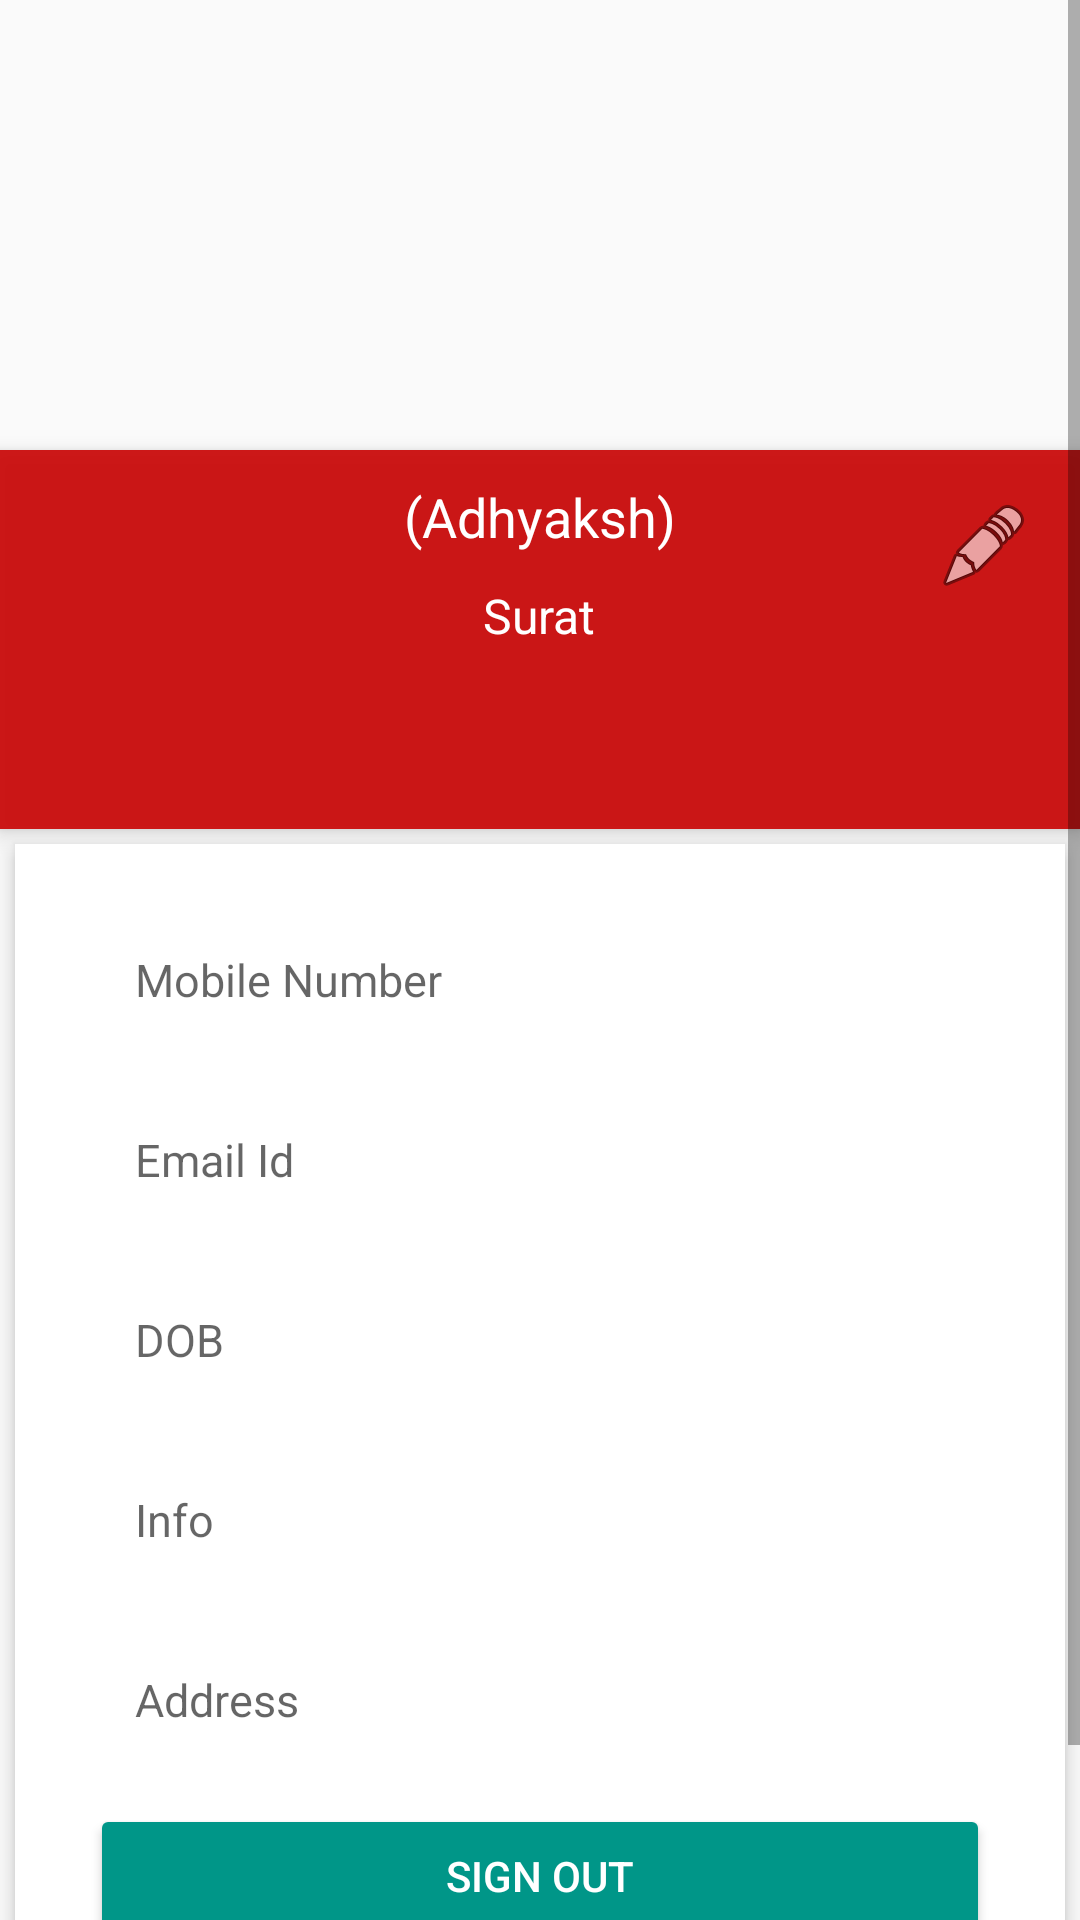

Here is an Android app screen rendered from its layout file. Give the layout XML and the strings, colors and styles it references.
<!-- AndroidManifest.xml: application theme AppTheme -->
<!-- res/layout/fragment_profile.xml -->
<?xml version="1.0" encoding="utf-8"?>
<ScrollView xmlns:android="http://schemas.android.com/apk/res/android"
    xmlns:app="http://schemas.android.com/apk/res-auto"
    xmlns:tools="http://schemas.android.com/tools"

    android:layout_width="match_parent"
    android:layout_height="match_parent">

    <RelativeLayout
        android:layout_width="match_parent"
        android:layout_height="match_parent"
        android:id="@+id/layout">


        <ImageView
            android:id="@+id/header_cover_image"
            android:layout_width="match_parent"
            android:layout_height="150dp"
            android:background="?attr/selectableItemBackgroundBorderless"
            android:scaleType="centerCrop"

            android:src="@drawable/nav_menu_header_bg"
            app:srcCompat="@drawable/nav_menu_header_bg" />

        <ImageView
            xmlns:app="http://schemas.android.com/apk/res-auto"

            android:clickable="true"

            android:id="@+id/profile"
            android:layout_width="200dp"
            android:layout_height="200dp"
            android:layout_below="@+id/header_cover_image"
            android:layout_centerHorizontal="true"
            android:layout_marginTop="-130dp"
            android:elevation="5dp"
            android:padding="20dp"
            android:scaleType="centerCrop"
            android:src="@drawable/man" />

        <RelativeLayout
            android:id="@+id/profile_layout"
            android:layout_width="match_parent"
            android:layout_height="wrap_content"
            android:layout_below="@+id/header_cover_image"
            android:background="#ebca0707"
            android:elevation="4dp"
            android:paddingBottom="24dp">


            <ImageView
                android:id="@+id/edit"
                android:layout_width="wrap_content"
                android:layout_height="wrap_content"
                android:layout_alignParentRight="true"
                android:layout_marginLeft="16dp"
                android:layout_marginRight="16dp"
                android:layout_marginTop="16dp"
                android:clickable="true"

                android:src="@android:drawable/ic_menu_edit" />

            <TextView
                android:id="@+id/profile_id_name"
                android:layout_width="wrap_content"
                android:layout_height="wrap_content"
                android:layout_centerHorizontal="true"
                android:layout_marginTop="70dp"
                android:text=""
                android:textColor="#fff"
                android:textSize="24sp"
                android:textStyle="bold" />

            <TextView
                android:id="@+id/profile_id_location"
                android:layout_width="wrap_content"
                android:layout_height="wrap_content"
                android:layout_below="@+id/designation"
                android:layout_centerHorizontal="true"
                android:layout_marginTop="10dp"
                android:text="Surat"
                android:textColor="#fff"
                android:textSize="16sp" />

            <TextView
                android:id="@+id/designation"
                android:layout_width="wrap_content"
                android:layout_height="wrap_content"
                android:layout_below="@+id/name"
                android:layout_centerHorizontal="true"
                android:layout_marginTop="10dp"
                android:text="(Adhyaksh)"
                android:textColor="#fff"
                android:textSize="18sp" />
        </RelativeLayout>


        <LinearLayout
            android:layout_width="match_parent"
            android:layout_height="match_parent"
            android:layout_below="@+id/profile_layout"
            android:layout_margin="5dp"
            android:layout_marginTop="5dp"
            android:background="#fff"
            android:elevation="4dp"
            android:orientation="vertical"
            android:paddingTop="20dp"
            android:paddingBottom="20dp"
            android:paddingRight="5dp"
            android:paddingLeft="5dp"

            >

 
            <TextView
                android:id="@+id/profile_id_phone"
                android:layout_width="match_parent"
                android:layout_height="50dp"
                android:hint="Mobile Number"
                android:layout_marginLeft="20dp"
                android:layout_marginRight="20dp"
                android:layout_marginBottom="10dp"
                android:padding="15dp"
                android:inputType="phone"
                android:textSize="15sp" />
            <TextView
                android:id="@+id/profile_id_email"
                android:layout_width="match_parent"
                android:layout_height="50dp"
                android:hint="Email Id"
                android:layout_marginLeft="20dp"
                android:layout_marginRight="20dp"
                android:layout_marginBottom="10dp"
                android:padding="15dp"
                android:inputType="textEmailAddress"
                android:textSize="15sp" />
            <TextView
                android:id="@+id/profile_id_dateOfBirth"
                android:layout_width="match_parent"
                android:layout_height="50dp"
                android:hint="DOB"
                android:layout_marginLeft="20dp"
                android:layout_marginRight="20dp"
                android:layout_marginBottom="10dp"
                android:padding="15dp"
                android:textSize="15sp" />
            <TextView
                android:id="@+id/profile_id_agent_customer_msg"
                android:layout_width="match_parent"
                android:layout_height="50dp"
                android:hint="Info"
                android:layout_marginLeft="20dp"
                android:layout_marginRight="20dp"
                android:layout_marginBottom="10dp"
                android:padding="15dp"
                android:textSize="15sp" />
            <TextView
                android:id="@+id/profile_id_address"
                android:layout_width="match_parent"
                android:layout_height="50dp"
                android:hint="Address"
                android:layout_marginLeft="20dp"
                android:layout_marginRight="20dp"
                android:layout_marginBottom="10dp"
                android:padding="15dp"
                android:textSize="15sp" />
            <Button
                android:id="@+id/profile_id_sign_out"
                android:layout_width="match_parent"
                android:layout_height="wrap_content"
                android:layout_marginLeft="20dp"
                android:layout_marginRight="20dp"
                android:layout_marginBottom="30dp"
                android:layout_centerInParent="true"
                android:textColor="@android:color/white"
                android:backgroundTint="@color/colorPrimaryDark"
                android:text="Sign Out"/>

        </LinearLayout>

    </RelativeLayout>
</ScrollView>
<!-- resources referenced by this layout -->
<resources>
  <color name="colorPrimaryDark">#009688</color>
  <style name="AppTheme" parent="Theme.AppCompat.Light.DarkActionBar">
          
          <item name="colorPrimary">@color/colorPrimary</item>
          <item name="colorPrimaryDark">@color/colorPrimaryDark</item>
          <item name="colorAccent">@color/colorAccent</item>
      </style>
  <color name="colorPrimary">#cceae7</color>
  <color name="colorAccent">#FF4081</color>
</resources>
